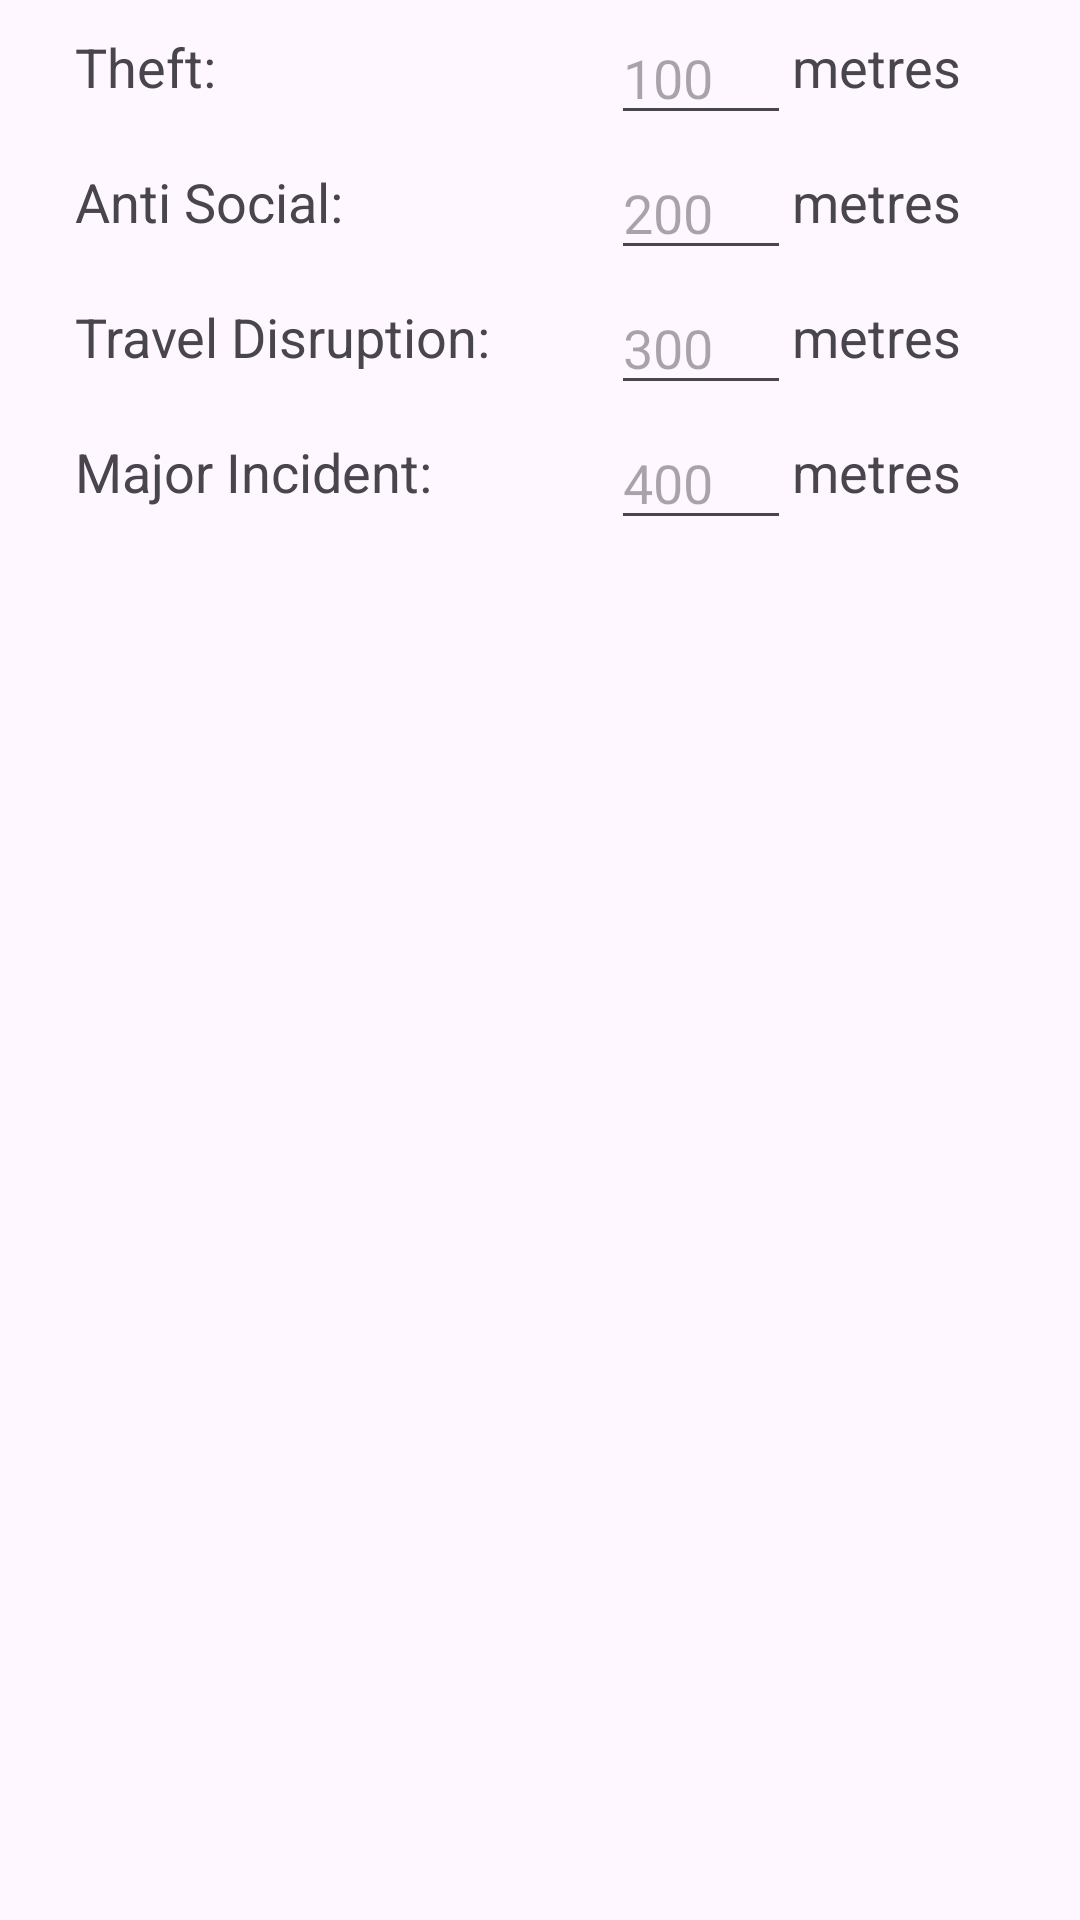

This screen was rendered from an Android layout file. Write that file and the resources it references.
<!-- AndroidManifest.xml: application theme Theme.Aware -->
<!-- res/layout/settings_dialog.xml -->
<?xml version="1.0" encoding="utf-8"?>
<RelativeLayout xmlns:android="http://schemas.android.com/apk/res/android"
    android:orientation="vertical"
    android:paddingLeft="20dp"
    android:paddingRight="20dp"
    android:layout_width="match_parent"
    android:layout_height="match_parent">

    <TextView
        android:layout_width="wrap_content"
        android:layout_height="wrap_content"
        android:layout_alignParentStart="true"
        android:layout_marginTop="10dp"
        android:layout_marginStart="5dp"
        android:text="Theft: "
        android:textSize="18sp"/>

    <TextView
        android:layout_width="wrap_content"
        android:layout_height="wrap_content"
        android:layout_alignParentEnd="true"
        android:id="@+id/meter"
        android:layout_marginTop="10dp"
        android:layout_marginEnd="20dp"
        android:gravity="end"
        android:text="metres"
        android:textSize="18sp" />

    <EditText
        android:layout_width="60dp"
        android:layout_height="40dp"
        android:textSize="18sp"
        android:layout_marginTop="5dp"
        android:layout_toStartOf="@id/meter"
        android:id="@+id/theft_radius"
        android:maxLength="4"
        android:hint="100"
        android:inputType="number" />

    <TextView
        android:layout_width="wrap_content"
        android:layout_height="wrap_content"
        android:layout_alignParentStart="true"
        android:layout_marginTop="10dp"
        android:layout_marginStart="5dp"
        android:text="Anti Social: "
        android:layout_below="@+id/theft_radius"
        android:textSize="18sp"/>

    <TextView
        android:layout_width="wrap_content"
        android:layout_height="wrap_content"
        android:layout_below="@+id/theft_radius"
        android:layout_alignParentEnd="true"
        android:id="@+id/meter1"
        android:layout_marginTop="10dp"
        android:layout_marginEnd="20dp"
        android:gravity="end"
        android:text="metres"
        android:textSize="18sp" />

    <EditText
        android:layout_width="60dp"
        android:layout_height="40dp"
        android:layout_below="@+id/theft_radius"

        android:textSize="18sp"
        android:layout_marginTop="5dp"
        android:layout_toStartOf="@id/meter1"
        android:maxLength="4"
        android:id="@+id/anti_radius"
        android:hint="200"
        android:inputType="number" />

    <TextView
        android:layout_width="wrap_content"
        android:layout_height="wrap_content"
        android:layout_alignParentStart="true"
        android:layout_marginTop="10dp"
        android:layout_marginStart="5dp"
        android:text="Travel Disruption: "
        android:layout_below="@+id/anti_radius"
        android:textSize="18sp"/>

    <TextView
        android:layout_width="wrap_content"
        android:layout_height="wrap_content"
        android:layout_below="@+id/anti_radius"
        android:layout_alignParentEnd="true"
        android:id="@+id/meter2"
        android:layout_marginTop="10dp"
        android:layout_marginEnd="20dp"
        android:gravity="end"
        android:text="metres"
        android:textSize="18sp" />

    <EditText
        android:layout_width="60dp"
        android:layout_height="40dp"
        android:layout_below="@+id/anti_radius"
        android:textSize="18sp"
        android:layout_marginTop="5dp"
        android:maxLength="4"
        android:layout_toStartOf="@id/meter2"
        android:id="@+id/road_radius"
        android:hint="300"
        android:inputType="number" />

    <TextView
        android:layout_width="wrap_content"
        android:layout_height="wrap_content"
        android:layout_alignParentStart="true"
        android:layout_marginTop="10dp"
        android:layout_marginStart="5dp"
        android:text="Major Incident: "
        android:layout_below="@+id/road_radius"
        android:textSize="18sp"/>

    <TextView
        android:layout_width="wrap_content"
        android:layout_height="wrap_content"
        android:layout_below="@+id/road_radius"
        android:layout_alignParentEnd="true"
        android:id="@+id/meter3"
        android:layout_marginTop="10dp"
        android:layout_marginEnd="20dp"
        android:gravity="end"
        android:text="metres"
        android:textSize="18sp" />

    <EditText
        android:layout_width="60dp"
        android:layout_height="40dp"
        android:layout_below="@+id/road_radius"
        android:textSize="18sp"
        android:layout_marginTop="5dp"
        android:maxLength="4"
        android:layout_toStartOf="@id/meter3"
        android:id="@+id/major_radius"
        android:hint="400"
        android:inputType="number" />

</RelativeLayout>
<!-- resources referenced by this layout -->
<resources>
  <style name="Theme.Aware" parent="Base.Theme.Aware" />
  <style name="Base.Theme.Aware" parent="Theme.Material3.DayNight.NoActionBar">
          
          <item name="android:statusBarColor">@color/main</item>
          
      </style>
  <color name="main">#216596</color>
</resources>
